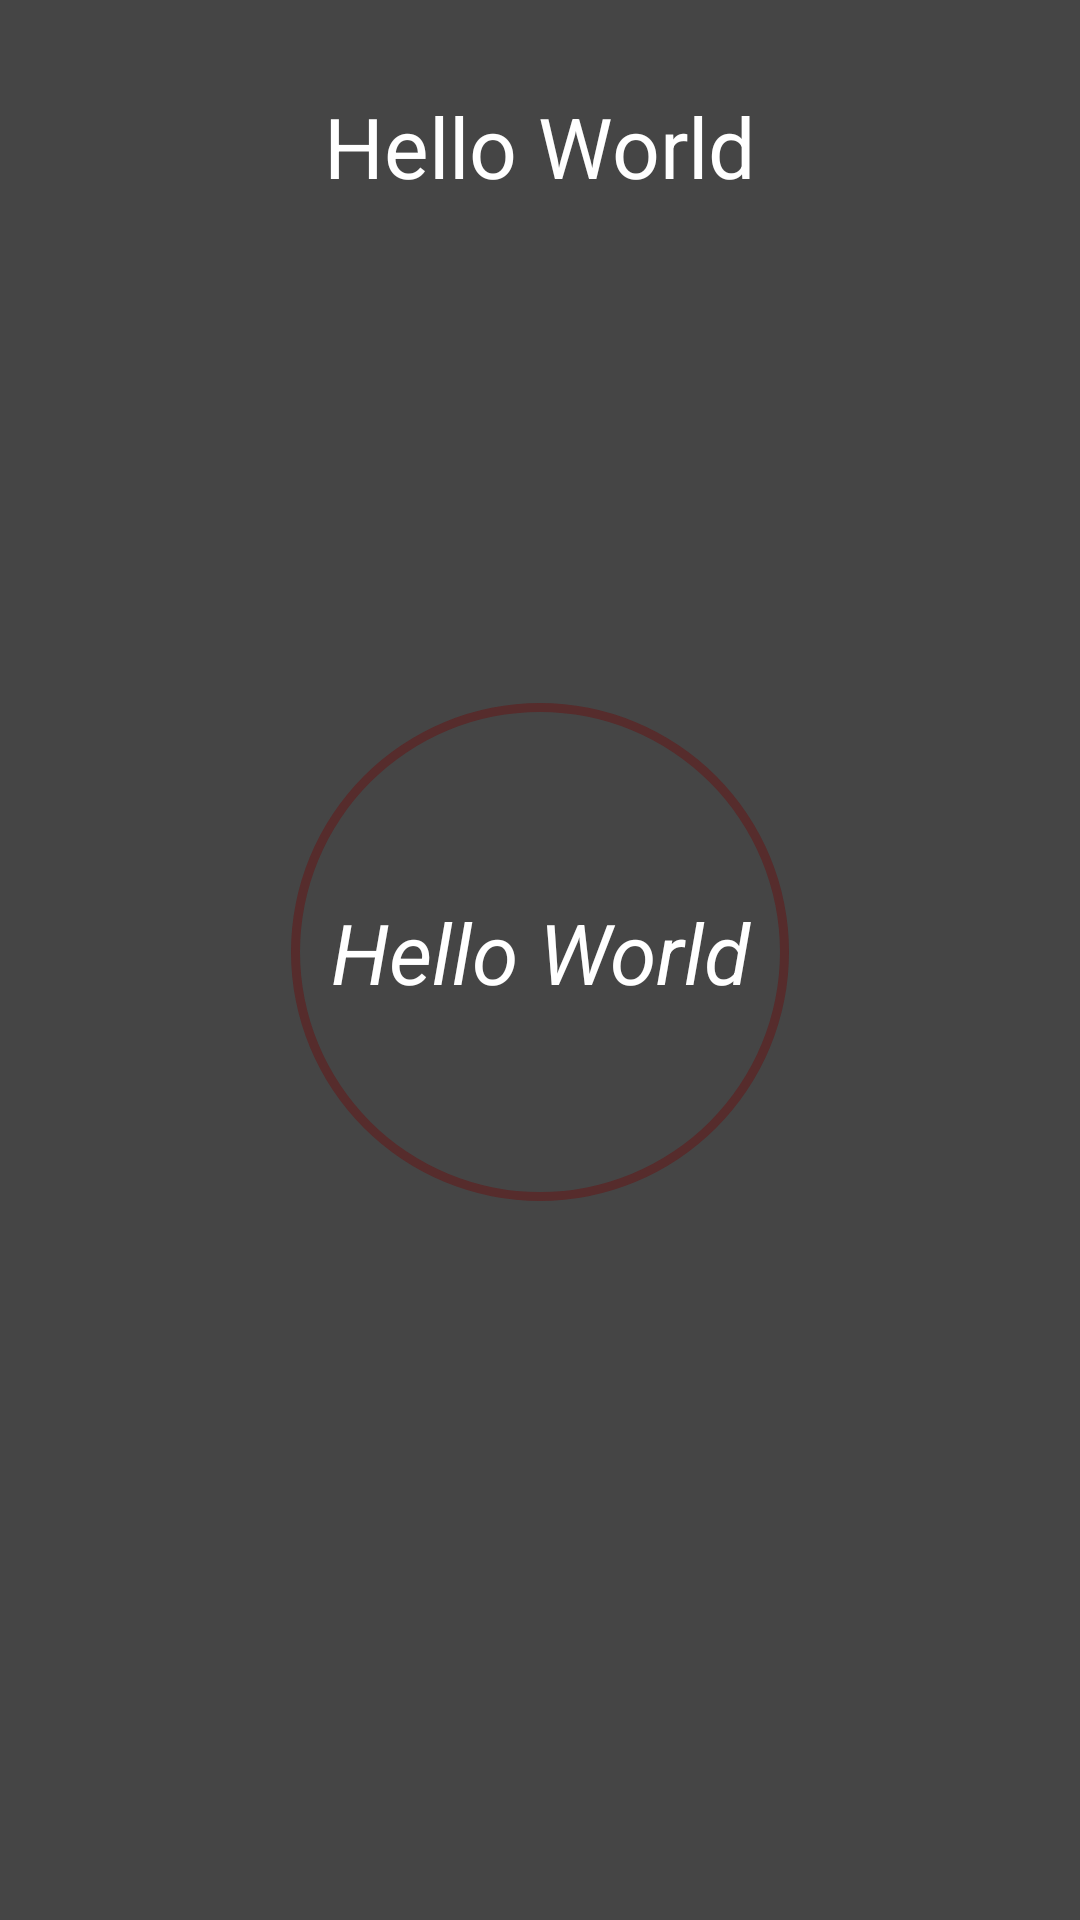

Write the Android layout XML for this screen, with the resource values it uses.
<!-- AndroidManifest.xml: application theme Theme.Collision_Detection_Projet -->
<!-- res/layout/activity_decision.xml -->
<?xml version="1.0" encoding="utf-8"?>
<LinearLayout xmlns:android="http://schemas.android.com/apk/res/android"
    xmlns:app="http://schemas.android.com/apk/res-auto"
    xmlns:tools="http://schemas.android.com/tools"
    android:layout_width="match_parent"
    android:layout_height="match_parent"
    android:background="#454545"
    android:gravity="center_horizontal"
    android:orientation="vertical"
    tools:context=".DecisionActivity">

    <TextView
        android:id="@+id/detect_text"
        android:layout_width="wrap_content"
        android:layout_height="wrap_content"
        android:layout_alignParentLeft="true"
        android:layout_alignParentRight="true"
        android:layout_centerVertical="true"
        android:gravity="center"
        android:text="Hello World"
        android:textColor="@color/white"
        android:textSize="28sp"
        android:layout_marginTop="30dp"/>

    <RelativeLayout
        android:id="@+id/progress_layout"
        android:layout_width="200dp"
        android:layout_height="200dp"
        android:layout_marginTop="150dp"
        android:layout_marginBottom="230dp">


        <ProgressBar
            android:id="@+id/progress_bar"
            style="?android:attr/progressBarStyleHorizontal"
            android:layout_width="match_parent"
            android:layout_height="match_parent"
            android:background="@drawable/circle_shape"
            android:indeterminate="false"
            android:progressDrawable="@drawable/circle_progress_bar"
            android:textAlignment="center" />

        <TextView
            android:id="@+id/progress_text"
            android:layout_width="wrap_content"
            android:layout_height="wrap_content"
            android:layout_alignParentLeft="true"
            android:layout_alignParentRight="true"
            android:layout_centerVertical="true"
            android:gravity="center"
            android:text="Hello World"
            android:textColor="@color/white"
            android:textSize="28sp"
            android:textStyle="italic"/>


    </RelativeLayout>

    <LinearLayout
        android:layout_width="match_parent"
        android:layout_height="97dp"
        android:orientation="horizontal">


        <Button
            android:id="@+id/btn_green"
            android:layout_width="0dp"
            android:layout_height="match_parent"
            android:layout_weight="1"
            android:backgroundTint="#2E8B57"
            android:text="I'm OK" />

        <Button
            android:id="@+id/btn_red"
            android:layout_width="0dp"
            android:layout_height="match_parent"
            android:layout_weight="1"
            android:backgroundTint="#E41B17"
            android:text="Call 911" />

    </LinearLayout>

</LinearLayout>
<!-- resources referenced by this layout -->
<resources>
  <!-- drawable circle_progress_bar (drawable) -->
  <?xml version="1.0" encoding="utf-8"?>
  <rotate xmlns:android="http://schemas.android.com/apk/res/android"
      android:fromDegrees="270"
      android:toDegrees="270">
  
      <shape
          android:innerRadiusRatio="2.5"
          android:shape="ring"
          android:thickness="8dp"
          android:useLevel="true">
  
          <gradient
              android:angle="0"
              android:endColor="#9E0C0C"
              android:startColor="#9E0C0C"
              android:type="sweep"
              android:useLevel="false"/>
  
      </shape>
  
  </rotate>
  <!-- drawable circle_shape (drawable) -->
  <?xml version="1.0" encoding="utf-8"?>
  <shape xmlns:android="http://schemas.android.com/apk/res/android"
      android:shape="ring"
      android:innerRadiusRatio="2.5"
      android:thickness="3dp"
      android:useLevel="false">
  
      <solid android:color="#65700606"/>
  
  </shape>
  <style name="Theme.Collision_Detection_Projet" parent="Theme.MaterialComponents.DayNight.NoActionBar">
          
          <item name="colorPrimary">@color/purple_500</item>
          <item name="colorPrimaryVariant">@color/purple_700</item>
          <item name="colorOnPrimary">@color/white</item>
          
          <item name="colorSecondary">@color/teal_200</item>
          <item name="colorSecondaryVariant">@color/teal_700</item>
          <item name="colorOnSecondary">@color/black</item>
          
          <item name="android:statusBarColor">?attr/colorPrimaryVariant</item>
          
      </style>
  <!-- not gathered from this repository: default colours our renderer supplied (Android Studio template values) -->
  <color name="purple_500">#FF6200EE</color>
  <color name="purple_700">#FF3700B3</color>
  <color name="teal_200">#FF03DAC5</color>
  <color name="teal_700">#FF018786</color>
  <color name="black">#FF000000</color>
  <color name="white">#FFFFFFFF</color>
</resources>
